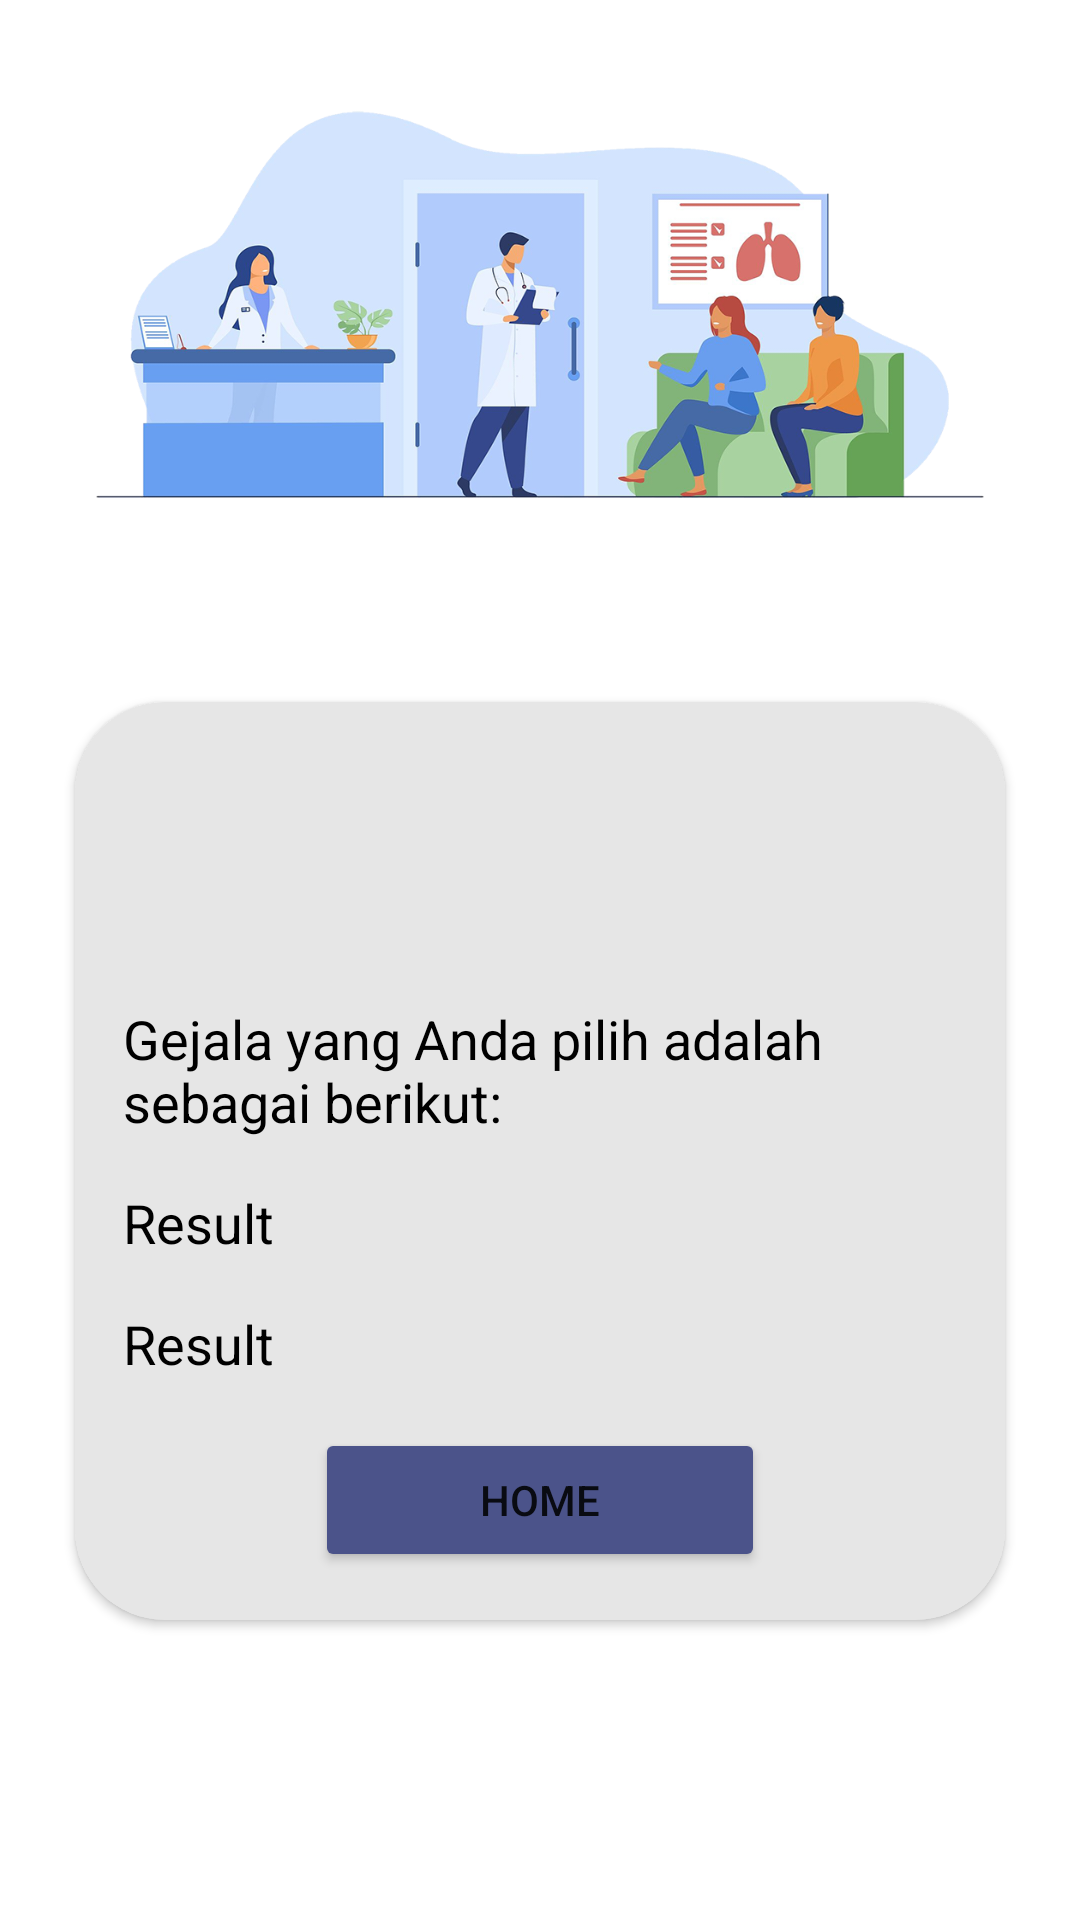

The Android layout XML behind this screen, and the referenced resources:
<!-- AndroidManifest.xml: application theme Theme.ApplicationDiagnosis -->
<!-- res/layout/activity_result_diagnotic.xml -->
<?xml version="1.0" encoding="utf-8"?>
<androidx.constraintlayout.widget.ConstraintLayout xmlns:android="http://schemas.android.com/apk/res/android"
    xmlns:app="http://schemas.android.com/apk/res-auto"
    xmlns:tools="http://schemas.android.com/tools"
    android:layout_width="match_parent"
    android:layout_height="match_parent">

    <ImageView
        android:id="@+id/img_people"
        android:layout_width="320dp"
        android:layout_height="200dp"
        android:background="@drawable/ic_people_with_doctor"
        app:layout_constraintEnd_toEndOf="parent"
        app:layout_constraintStart_toStartOf="parent"
        app:layout_constraintTop_toTopOf="parent" />

    <ScrollView
        android:layout_width="match_parent"
        android:layout_height="match_parent">

        <androidx.constraintlayout.widget.ConstraintLayout
            android:layout_width="match_parent"
            android:layout_height="wrap_content">

            <ImageView
                android:id="@+id/dummy_img"
                android:layout_width="match_parent"
                android:layout_height="210dp"
                android:background="@drawable/ic_people_with_doctor"
                android:visibility="invisible"
                app:layout_constraintBottom_toBottomOf="parent"
                app:layout_constraintEnd_toEndOf="parent"
                app:layout_constraintStart_toStartOf="parent"
                app:layout_constraintTop_toTopOf="parent"
                app:layout_constraintVertical_bias="0"/>

            <ImageView
                android:id="@+id/img_people2"
                android:layout_width="150dp"
                android:layout_height="150dp"
                android:elevation="4dp"
                app:layout_constraintBottom_toTopOf="@+id/cardView5"
                app:layout_constraintEnd_toEndOf="parent"
                app:layout_constraintStart_toStartOf="parent"
                app:layout_constraintTop_toTopOf="@+id/cardView5"
                tools:src="@tools:sample/backgrounds/scenic" />

            <androidx.cardview.widget.CardView
                android:id="@+id/cardView5"
                android:layout_width="310dp"
                android:layout_height="wrap_content"
                android:layout_marginBottom="32dp"
                android:layout_marginTop="24dp"
                app:cardCornerRadius="30dp"
                app:cardElevation="2dp"
                app:layout_constraintBottom_toBottomOf="parent"
                app:layout_constraintEnd_toEndOf="@+id/dummy_img"
                app:layout_constraintStart_toStartOf="@+id/dummy_img"
                app:layout_constraintTop_toBottomOf="@+id/dummy_img"
                app:layout_constraintVertical_bias="0">

                <androidx.constraintlayout.widget.ConstraintLayout
                    android:layout_width="match_parent"
                    android:layout_height="wrap_content"
                    android:background="@color/cornflower"
                    android:paddingBottom="16dp">

                    <TextView
                        android:id="@+id/tv_total_question"
                        style="@style/TextQuestionContent"
                        android:text="@string/total_pertanyaan"
                        android:textSize="18sp"
                        android:layout_marginTop="100dp"
                        app:layout_constraintEnd_toEndOf="parent"
                        app:layout_constraintStart_toStartOf="parent"
                        app:layout_constraintTop_toTopOf="parent" />

                    <TextView
                        android:id="@+id/tv_question_selected"
                        style="@style/TextQuestionContent"
                        android:text="@string/result"
                        android:textColor="@color/black"
                        android:textSize="18sp"
                        app:layout_constraintEnd_toEndOf="@+id/tv_total_question"
                        app:layout_constraintStart_toStartOf="@+id/tv_total_question"
                        app:layout_constraintTop_toBottomOf="@id/tv_total_question" />

                    <TextView
                        android:id="@+id/tv_result_diagnotic"
                        style="@style/TextQuestionContent"
                        android:text="@string/result"
                        android:textSize="18sp"
                        app:layout_constraintEnd_toEndOf="@+id/tv_question_selected"
                        app:layout_constraintStart_toStartOf="@+id/tv_question_selected"
                        app:layout_constraintTop_toBottomOf="@id/tv_question_selected" />

                    <Button
                        android:id="@+id/btn_back_home"
                        style="@style/ButtonNext"
                        android:layout_below="@+id/tv_result_diagnotic"
                        android:text="@string/back_home"
                        app:cornerRadius="18dp"
                        app:layout_constraintEnd_toEndOf="@+id/tv_result_diagnotic"
                        app:layout_constraintStart_toStartOf="@+id/tv_result_diagnotic"
                        app:layout_constraintTop_toBottomOf="@id/tv_result_diagnotic" />

                </androidx.constraintlayout.widget.ConstraintLayout>

            </androidx.cardview.widget.CardView>

        </androidx.constraintlayout.widget.ConstraintLayout>

    </ScrollView>

</androidx.constraintlayout.widget.ConstraintLayout>
<!-- resources referenced by this layout -->
<resources>
  <color name="black">#FF000000</color>
  <color name="cornflower">#A4D9D9D9</color>
  <!-- drawable ic_people_with_doctor: png bitmap (drawable, 207366 bytes) -->
  <string name="back_home">Home</string>
  <string name="result">Result</string>
  <string name="total_pertanyaan">Gejala yang Anda pilih adalah sebagai berikut: </string>
  <style name="ButtonNext">
          <item name="android:layout_width">150dp</item>
          <item name="android:layout_height">wrap_content</item>
          <item name="android:layout_marginTop">16dp</item>
          <item name="android:layout_marginBottom">16dp</item>
          <item name="android:paddingTop">12dp</item>
          <item name="android:paddingBottom">12dp</item>
          <item name="backgroundTint">@color/governor_bay</item>
      </style>
  <style name="TextQuestionContent">
          <item name="android:layout_width">match_parent</item>
          <item name="android:layout_height">wrap_content</item>
          <item name="android:layout_marginStart">16dp</item>
          <item name="android:layout_marginTop">16dp</item>
          <item name="android:layout_marginEnd">16dp</item>
          <item name="fontFamily">@font/poppins</item>
          <item name="android:textColor">@color/black</item>
      </style>
  <style name="Theme.ApplicationDiagnosis" parent="Theme.MaterialComponents.DayNight.DarkActionBar">
          
          <item name="colorPrimary">@color/lucky_point</item>
          <item name="colorPrimaryVariant">@color/governor_bay</item>
          <item name="colorOnPrimary">@color/white</item>
          
          <item name="colorSecondary">@color/teal_200</item>
          <item name="colorSecondaryVariant">@color/teal_700</item>
          <item name="colorOnSecondary">@color/black</item>
          
          <item name="android:statusBarColor">@color/black</item>
          
      </style>
  <color name="governor_bay">#4B538A</color>
  <color name="lucky_point">#252A48</color>
  <color name="white">#FFFFFFFF</color>
  <color name="teal_200">#FF03DAC5</color>
  <color name="teal_700">#FF018786</color>
</resources>
